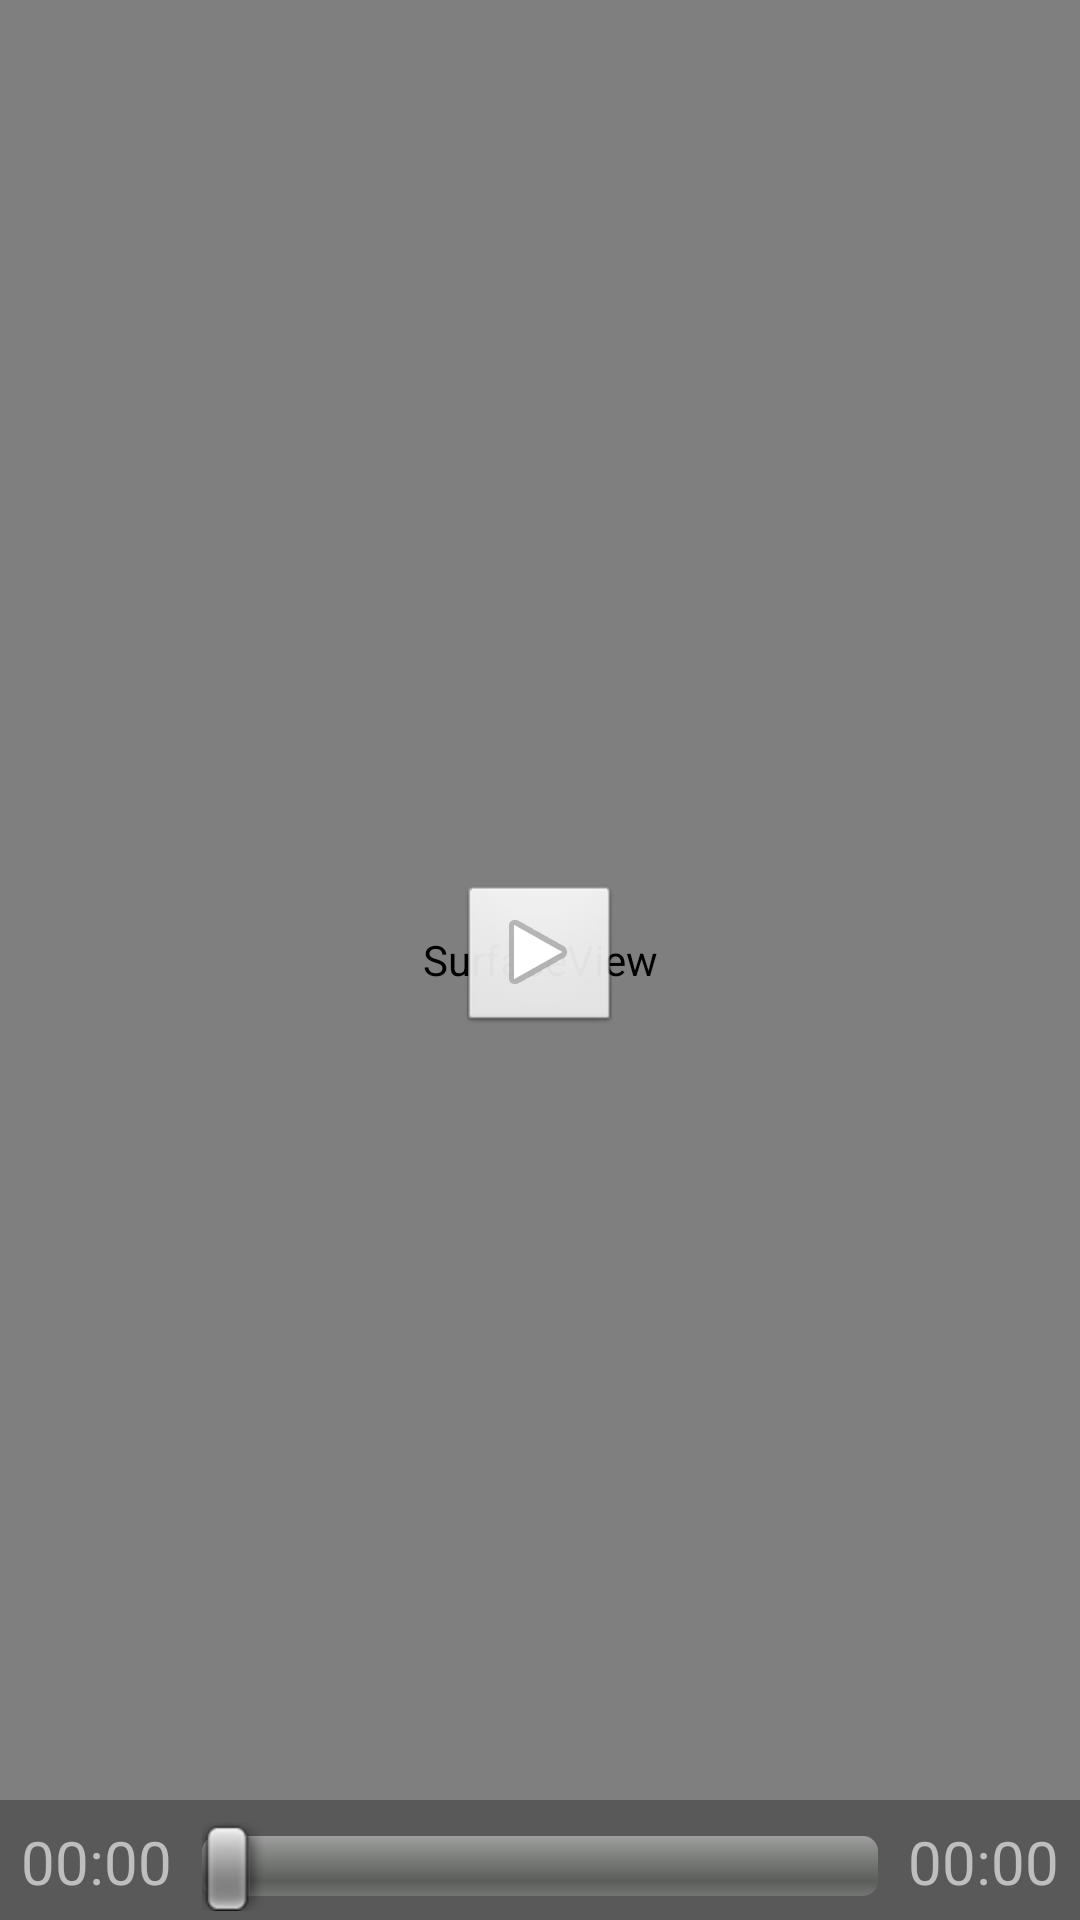

This screen was rendered from an Android layout file. Write that file and the resources it references.
<!-- AndroidManifest.xml: activity theme FullscreenTheme -->
<!-- res/layout/activity_player.xml -->
<FrameLayout xmlns:android="http://schemas.android.com/apk/res/android"
    xmlns:tools="http://schemas.android.com/tools"
    android:id="@+id/root"
    android:layout_width="match_parent"
    android:layout_height="match_parent"
    android:screenOrientation="landscape"
    android:keepScreenOn="true"
    tools:context="com.theeastwatch.slimtube.PlayerActivity">

    
    <SurfaceView
        android:id="@+id/fullscreen_content"
        android:layout_width="match_parent"
        android:layout_height="match_parent"
        android:keepScreenOn="true"
        android:gravity="center" />

    
        
        
        

    
    <FrameLayout android:id="@+id/overlay"
        android:layout_width="match_parent"
        android:layout_height="match_parent"
        android:fitsSystemWindows="true">
    </FrameLayout>

    <RelativeLayout android:id="@+id/fullscreen_content_controls"
        android:layout_width="match_parent"
        android:layout_height="match_parent">
        <ImageButton android:id="@+id/play_button"
            android:layout_width="wrap_content"
            android:layout_height="wrap_content"
            android:layout_centerInParent="true"
            android:src="@android:drawable/ic_media_play"
            android:contentDescription="@string/play_button_description" />
        <RelativeLayout
            android:layout_width="fill_parent"
            android:layout_height="40dp"
            android:layout_alignParentBottom="true"
            android:background="#6222">
        <TextView android:id="@+id/time_display"
            android:layout_width="wrap_content"
            android:layout_height="wrap_content"
            android:layout_alignParentStart="true"
            android:layout_alignParentLeft="true"
            android:layout_alignParentBottom="true"
            android:text="@string/default_time"
            android:textSize="20sp"
            android:layout_margin="7dp"/>
        <SeekBar android:id="@+id/seekbar"
            android:layout_width="match_parent"
            android:layout_height="wrap_content"
            android:layout_alignParentBottom="true"
            android:layout_toRightOf="@+id/time_display"
            android:layout_toEndOf="@+id/time_display"
            android:layout_toLeftOf="@+id/total_time_display"
            android:layout_toStartOf="@+id/total_time_display"
            android:layout_margin="3dp"/>
        <TextView android:id="@+id/total_time_display"
            android:layout_width="wrap_content"
            android:layout_height="wrap_content"
            android:layout_alignParentEnd="true"
            android:layout_alignParentRight="true"
            android:layout_alignParentBottom="true"
            android:text="@string/default_time"
            android:textSize="20sp"
            android:layout_margin="7dp"/>
        </RelativeLayout>
    </RelativeLayout>

</FrameLayout>
<!-- resources referenced by this layout -->
<resources>
  <string name="default_time">00:00</string>
  <string name="play_button_description">Play Button</string>
  <style name="FullscreenTheme" parent="android:Theme.NoTitleBar">
          <item name="android:windowContentOverlay">@null</item>
          <item name="android:windowBackground">@null</item>
          <item name="metaButtonBarStyle">@style/ButtonBar</item>
          <item name="metaButtonBarButtonStyle">@style/ButtonBarButton</item>
      </style>
  <style name="ButtonBar">
          <item name="android:paddingLeft">2dp</item>
          <item name="android:paddingTop">5dp</item>
          <item name="android:paddingRight">2dp</item>
          <item name="android:paddingBottom">0dp</item>
          <item name="android:background">@android:drawable/bottom_bar</item>
      </style>
  <style name="ButtonBarButton" />
</resources>
